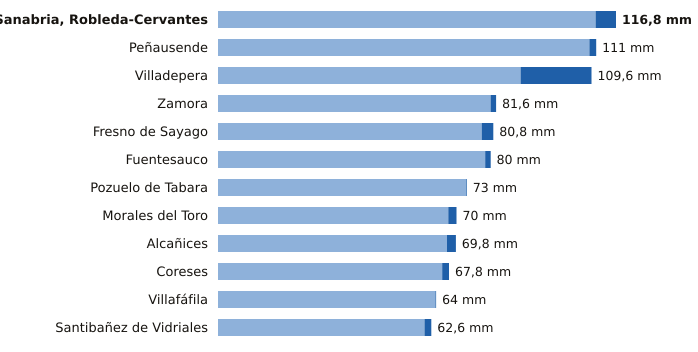

The data file committed next to this chart (first rows):
estacion, provincia, indicativo, mm_6_dias_anteriores, mm_hoy, mm_7_dias, horas_de_hoy
Sanabria, Robleda-Cervantes, Zamora, 2766E, 110.8, 6.0, 116.8, 18
Peñausende, Zamora, 2882D, 109.0, 2.0, 111.0, 18
Villadepera, Zamora, 2804F, 88.8, 20.8, 109.6, 15
Zamora, Zamora, 2614, 80.0, 1.6, 81.6, 18
Fresno de Sayago, Zamora, 2885K, 77.4, 3.4, 80.8, 17
Fuentesauco, Zamora, 2555B, 78.4, 1.6, 80.0, 17
Pozuelo de Tabara, Zamora, 2789H, 72.8, 0.2, 73.0, 16
Morales del Toro, Zamora, 2536D, 67.6, 2.4, 70.0, 15
Alcañices, Zamora, 2966D, 67.2, 2.6, 69.8, 17
Coreses, Zamora, 2565, 65.8, 2.0, 67.8, 18
Villafáfila, Zamora, 2611D, 63.8, 0.2, 64.0, 17
Santibañez de Vidriales, Zamora, 2777K, 60.6, 2.0, 62.6, 14
